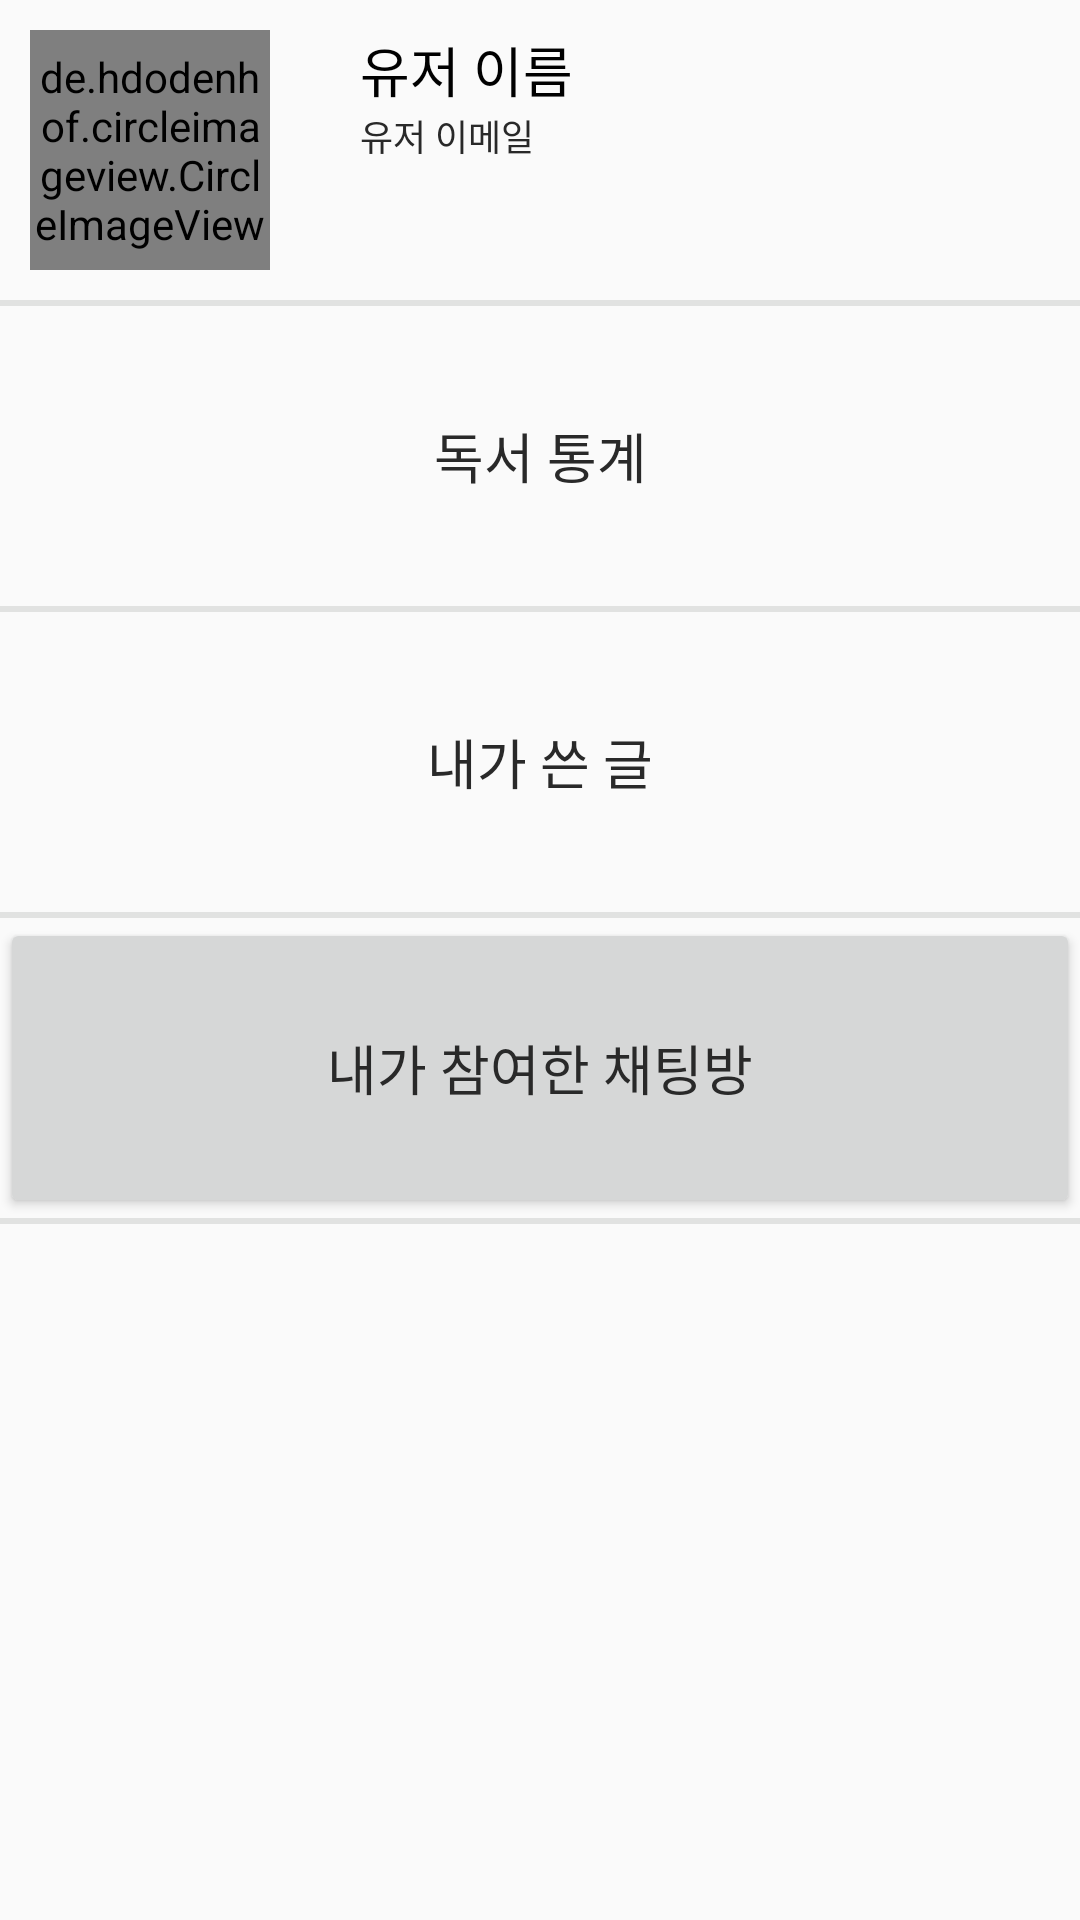

The Android layout XML behind this screen, and the referenced resources:
<!-- AndroidManifest.xml: application theme AppTheme -->
<!-- res/layout/fragment_menu5.xml -->
<?xml version="1.0" encoding="utf-8"?>
<LinearLayout xmlns:android="http://schemas.android.com/apk/res/android"
    android:layout_width="match_parent"
    android:layout_height="match_parent"
    android:orientation="vertical">


    <RelativeLayout
        android:id="@+id/layout_menu5_profile"
        android:layout_width="match_parent"
        android:layout_height="wrap_content">

        <de.hdodenhof.circleimageview.CircleImageView xmlns:app="http://schemas.android.com/apk/res-auto"
            android:id="@+id/image_menu5_profile_image"
            android:layout_width="80dp"
            android:layout_height="80dp"
            android:layout_margin="10dp"
            app:civ_border_color="#FF000000"
            app:civ_border_width="2dp" />

        <TextView
            android:id="@+id/text_view_menu5_profile_name"
            android:layout_width="wrap_content"
            android:layout_height="wrap_content"
            android:layout_marginLeft="20dp"
            android:layout_marginTop="10dp"
            android:layout_toRightOf="@id/image_menu5_profile_image"
            android:text="유저 이름"
            android:textColor="@color/black"
            android:textSize="18dp" />

        <TextView
            android:id="@+id/text_view_menu5_profile_email"
            android:layout_width="wrap_content"
            android:layout_height="wrap_content"
            android:layout_below="@id/text_view_menu5_profile_name"
            android:layout_alignLeft="@id/text_view_menu5_profile_name"
            android:text="유저 이메일"
            android:textColor="@color/blackSoft"
            android:textSize="12dp" />

    </RelativeLayout>

    <View
        android:layout_width="match_parent"
        android:layout_height="2dp"
        android:background="@color/deepGray" />

    <TextView
        android:layout_width="match_parent"
        android:layout_height="100dp"
        android:gravity="center"
        android:text="독서 통계"
        android:textColor="@color/blackSoft"
        android:textSize="18dp" />

    <View
        android:layout_width="match_parent"
        android:layout_height="2dp"
        android:background="@color/deepGray" />

    <TextView
        android:layout_width="match_parent"
        android:layout_height="100dp"
        android:gravity="center"
        android:text="내가 쓴 글"
        android:textColor="@color/blackSoft"
        android:textSize="18dp" />

    <View
        android:layout_width="match_parent"
        android:layout_height="2dp"
        android:background="@color/deepGray" />

    <Button
        android:id="@+id/btn_menu5_my_chat"
        android:layout_width="match_parent"
        android:layout_height="100dp"
        android:gravity="center"
        android:text="내가 참여한 채팅방"
        android:textColor="@color/blackSoft"
        android:textSize="18dp" />

    <View
        android:layout_width="match_parent"
        android:layout_height="2dp"
        android:background="@color/deepGray" />

</LinearLayout>
<!-- resources referenced by this layout -->
<resources>
  <color name="black">#000</color>
  <color name="blackSoft">#292929</color>
  <color name="deepGray">#e1e2e1</color>
  <style name="AppTheme" parent="Theme.AppCompat.Light.NoActionBar">
          
          <item name="colorPrimary">@color/colorPrimary</item>
          <item name="colorPrimaryDark">@color/colorPrimaryDark</item>
          <item name="colorAccent">@color/colorAccent</item>
          
      </style>
  <color name="colorPrimary">#008577</color>
  <color name="colorPrimaryDark">#00574B</color>
  <color name="colorAccent">#82b3c9</color>
</resources>
